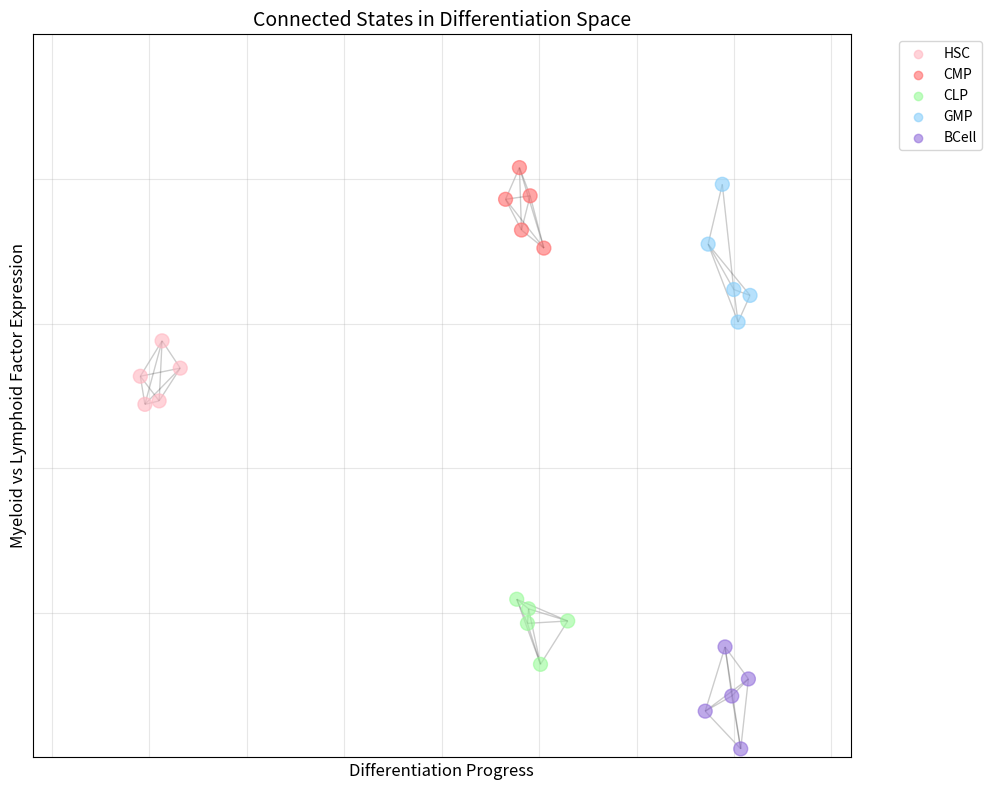

The script that saved this image:
import numpy as np
import matplotlib.pyplot as plt
import networkx as nx
from scipy.spatial.distance import pdist, squareform

# Set random seed for reproducibility
np.random.seed(42)

# Define cell types and their positions
cell_types = {
    'HSC':  (0.5, 0.5),
    'CMP':  (1.5, 0.8),
    'CLP':  (1.5, 0.2),
    'GMP':  (2.0, 0.7),
    'BCell': (2.0, 0.1),
}

colors = {
    'HSC':  '#FFB6C1',
    'CMP':  '#FF6B6B',
    'CLP':  '#98FB98',
    'GMP':  '#87CEFA',
    'BCell': '#9370DB',
}

# Generate points and store their cell type
n_points = 5
all_points = []
point_colors = []
point_labels = []

for cell_type, (x, y) in cell_types.items():
    for _ in range(n_points):
        px = np.random.normal(x, 0.05)
        py = np.random.normal(y, 0.05)
        all_points.append([px, py])
        point_colors.append(colors[cell_type])
        point_labels.append(cell_type)

all_points = np.array(all_points)

# Create a graph
G = nx.Graph()

# Add nodes
for i, (point, label) in enumerate(zip(all_points, point_labels)):
    G.add_node(i, pos=point, color=point_colors[i], label=label)

# Connect points within each cell type cluster
# Calculate pairwise distances
distances = squareform(pdist(all_points))

# Connect points that are close and of the same type
threshold = 0.15  # Adjust this to change connectivity density
for i in range(len(all_points)):
    for j in range(i+1, len(all_points)):
        if (distances[i,j] < threshold and 
            point_labels[i] == point_labels[j]):
            G.add_edge(i, j)

# Create the plot
plt.figure(figsize=(10, 8))

# Draw edges first
pos = nx.get_node_attributes(G, 'pos')
nx.draw_networkx_edges(G, pos, alpha=0.2, width=1)

# Draw nodes
node_colors = list(nx.get_node_attributes(G, 'color').values())
nx.draw_networkx_nodes(G, pos, node_color=node_colors, 
                      node_size=100, alpha=0.6)

# Customize the plot
plt.xlabel('Differentiation Progress', fontsize=12)
plt.ylabel('Myeloid vs Lymphoid Factor Expression', fontsize=12)
plt.title('Connected States in Differentiation Space', fontsize=14)

# Add legend
legend_elements = [plt.scatter([], [], c=color, label=cell_type, alpha=0.6)
                  for cell_type, color in colors.items()]
plt.legend(handles=legend_elements, bbox_to_anchor=(1.05, 1), 
          loc='upper left', fontsize=10)

# Set axis limits
plt.xlim(0.2, 2.3)
plt.ylim(0, 1)

plt.grid(True, alpha=0.3)
plt.tight_layout()
plt.show()
